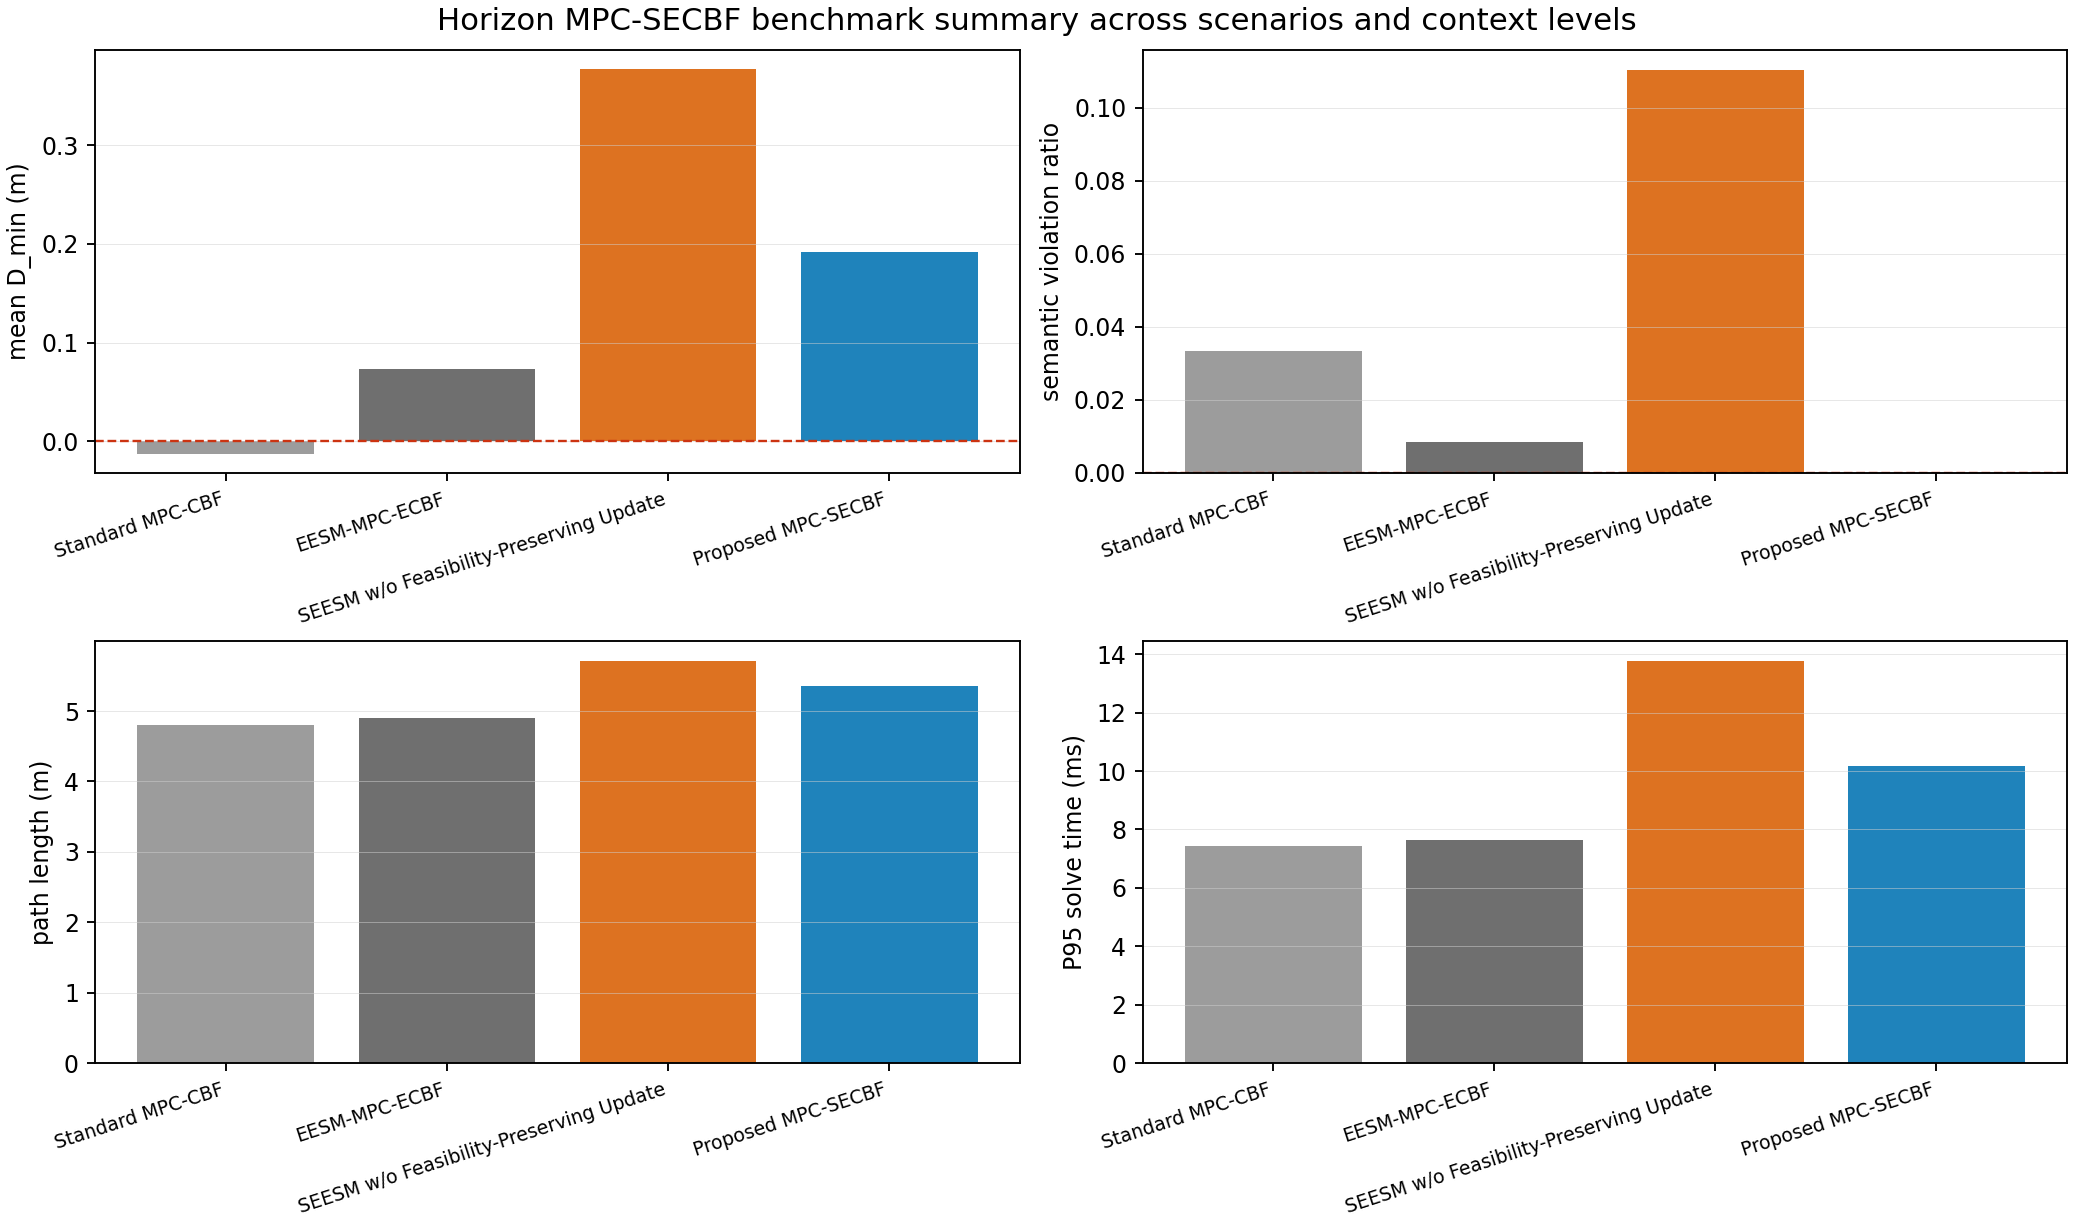

Data behind this chart, as committed beside it:
scenario, context_level, method, controller_type, horizon_steps, success_rate, collision_rate, D_min, min_h_SEESM, semantic_violation_ratio, feasibility_rate, path_length, travel_time, mean_solve_time_ms, p95_solve_time_ms, cbf_slack_active_rate, guard_active_rate, max_beta_applied, max_beta_cbf, max_delta_beta, final_goal_error
head_on, context_bl, Standard MPC-CBF, horizon_mpc_secbf, 8, 0.0, 1.0, -0.000335, -0.000335, 0.025, 1.0, 4.682, 12.0, 4.194, 5.071, 0.1, 0.0, 0.0, 0.0, 0.0, 0.0
head_on, context_bl, EESM-MPC-ECBF, horizon_mpc_secbf, 8, 1.0, 0.0, 0.04092, 0.04258, 0.0, 1.0, 4.73, 12.0, 3.917, 5.194, 0.1833, 0.0, 0.0, 1.235, 0.0, 0.0
head_on, context_bl, SEESM w/o Feasibility-Preserving Update, horizon_mpc_secbf, 8, 1.0, 0.0, 0.1857, -0.05049, 0.025, 1.0, 4.96, 12.0, 5.176, 13.2, 0.25, 0.0, 0.3281, 1.563, 0.2715, 0.0
head_on, context_bl, Proposed MPC-SECBF, horizon_mpc_secbf, 8, 1.0, 0.0, 0.1838, 0.05, 0.0, 1.0, 4.954, 12.0, 4.446, 6.848, 0.25, 0.03333, 0.3281, 1.563, 0.05, 0.0
crossing, context_bl, Standard MPC-CBF, horizon_mpc_secbf, 8, 0.0, 1.0, -0.03769, -0.03769, 0.05833, 1.0, 5.167, 12.0, 5.391, 12.68, 0.2167, 0.0, 0.0, 0.0, 0.0, 0.0
crossing, context_bl, EESM-MPC-ECBF, horizon_mpc_secbf, 8, 0.0, 1.0, -0.000172, -0.005002, 0.025, 1.0, 5.447, 12.0, 5.123, 12.87, 0.3667, 0.0, 0.0, 0.9356, 0.0, 0.0
crossing, context_bl, SEESM w/o Feasibility-Preserving Update, horizon_mpc_secbf, 8, 1.0, 0.0, 0.06822, -0.08163, 0.1167, 1.0, 6.474, 12.0, 7.087, 18.68, 0.4833, 0.0, 0.2746, 1.203, 0.226, 0.0
crossing, context_bl, Proposed MPC-SECBF, horizon_mpc_secbf, 8, 1.0, 0.0, 0.01233, 0.03378, 0.0, 1.0, 6.295, 12.0, 6.232, 16.9, 0.45, 0.225, 0.2741, 1.136, 0.05, 0.0
local_crowding, context_bl, Standard MPC-CBF, horizon_mpc_secbf, 8, 0.0, 1.0, -9e-05, -9e-05, 0.01667, 1.0, 4.57, 12.0, 3.992, 5.328, 0.1083, 0.0, 0.0, 0.0, 0.0, 0.0
local_crowding, context_bl, EESM-MPC-ECBF, horizon_mpc_secbf, 8, 1.0, 0.0, 0.1788, 0.1814, 0.0, 1.0, 4.512, 12.0, 3.999, 4.999, 0.1583, 0.0, 0.0, 0.8698, 0.0, 0.0
local_crowding, context_bl, SEESM w/o Feasibility-Preserving Update, horizon_mpc_secbf, 8, 1.0, 0.0, 0.3089, 0.004156, 0.0, 1.0, 4.551, 12.0, 4.106, 6.824, 0.175, 0.0, 0.2989, 1.162, 0.249, 0.0
local_crowding, context_bl, Proposed MPC-SECBF, horizon_mpc_secbf, 8, 1.0, 0.0, 0.2826, 0.1714, 0.0, 1.0, 4.508, 12.0, 3.9, 4.841, 0.1917, 0.0, 0.2969, 1.058, 0.05, 0.0
head_on, context_int, Standard MPC-CBF, horizon_mpc_secbf, 8, 0.0, 1.0, -0.000335, -0.000335, 0.025, 1.0, 4.682, 12.0, 3.905, 5.146, 0.1, 0.0, 0.0, 0.0, 0.0, 0.0
head_on, context_int, EESM-MPC-ECBF, horizon_mpc_secbf, 8, 1.0, 0.0, 0.04092, 0.04258, 0.0, 1.0, 4.73, 12.0, 4.053, 5.214, 0.1833, 0.0, 0.0, 1.235, 0.0, 0.0
head_on, context_int, SEESM w/o Feasibility-Preserving Update, horizon_mpc_secbf, 8, 1.0, 0.0, 0.5545, -0.2229, 0.08333, 1.0, 5.423, 12.0, 5.311, 14.01, 0.2417, 0.0, 0.6149, 1.681, 0.3899, 0.0
head_on, context_int, Proposed MPC-SECBF, horizon_mpc_secbf, 8, 1.0, 0.0, 0.3196, 0.09462, 0.0, 1.0, 4.993, 12.0, 4.04, 5.514, 0.2833, 0.2667, 0.3281, 1.563, 0.05, 0.0
crossing, context_int, Standard MPC-CBF, horizon_mpc_secbf, 8, 0.0, 1.0, -0.03769, -0.03769, 0.05833, 1.0, 5.167, 12.0, 4.939, 12.2, 0.2167, 0.0, 0.0, 0.0, 0.0, 0.0
crossing, context_int, EESM-MPC-ECBF, horizon_mpc_secbf, 8, 0.0, 1.0, -0.000172, -0.005002, 0.025, 1.0, 5.447, 12.0, 5.196, 12.64, 0.3667, 0.0, 0.0, 0.9356, 0.0, 0.0
crossing, context_int, SEESM w/o Feasibility-Preserving Update, horizon_mpc_secbf, 8, 1.0, 0.0, 0.2131, -0.5121, 0.2333, 1.0, 7.036, 12.0, 7.339, 17.64, 0.4583, 0.0, 0.5468, 1.332, 0.3443, 0.0
crossing, context_int, Proposed MPC-SECBF, horizon_mpc_secbf, 8, 1.0, 0.0, 0.01431, 0.03793, 0.0, 1.0, 6.847, 12.0, 7.287, 25.56, 0.5, 0.4333, 0.3327, 1.136, 0.05, 0.0
local_crowding, context_int, Standard MPC-CBF, horizon_mpc_secbf, 8, 0.0, 1.0, -9e-05, -9e-05, 0.01667, 1.0, 4.57, 12.0, 3.98, 5.399, 0.1083, 0.0, 0.0, 0.0, 0.0, 0.0
local_crowding, context_int, EESM-MPC-ECBF, horizon_mpc_secbf, 8, 1.0, 0.0, 0.1788, 0.1814, 0.0, 1.0, 4.512, 12.0, 3.877, 5.055, 0.1583, 0.0, 0.0, 0.8698, 0.0, 0.0
local_crowding, context_int, SEESM w/o Feasibility-Preserving Update, horizon_mpc_secbf, 8, 1.0, 0.0, 0.5015, -0.0378, 0.01667, 1.0, 4.643, 12.0, 4.134, 6.675, 0.175, 0.0, 0.5126, 1.183, 0.279, 0.0
local_crowding, context_int, Proposed MPC-SECBF, horizon_mpc_secbf, 8, 1.0, 0.0, 0.338, 0.08751, 0.0, 1.0, 4.51, 12.0, 3.826, 5.035, 0.1917, 0.2167, 0.3, 1.058, 0.05, 0.0
head_on, context_ext, Standard MPC-CBF, horizon_mpc_secbf, 8, 0.0, 1.0, -0.000335, -0.000335, 0.025, 1.0, 4.682, 12.0, 3.883, 4.819, 0.1, 0.0, 0.0, 0.0, 0.0, 0.0
head_on, context_ext, EESM-MPC-ECBF, horizon_mpc_secbf, 8, 1.0, 0.0, 0.04092, 0.04258, 0.0, 1.0, 4.73, 12.0, 3.633, 4.623, 0.1833, 0.0, 0.0, 1.235, 0.0, 0.0
head_on, context_ext, SEESM w/o Feasibility-Preserving Update, horizon_mpc_secbf, 8, 1.0, 0.0, 0.6309, -0.2265, 0.09167, 1.0, 5.545, 12.0, 4.852, 14.64, 0.225, 0.0, 0.7277, 1.795, 0.3899, 0.0
head_on, context_ext, Proposed MPC-SECBF, horizon_mpc_secbf, 8, 1.0, 0.0, 0.2846, 0.05, 0.0, 1.0, 4.96, 12.0, 3.634, 4.656, 0.2833, 0.9417, 0.3, 1.535, 0.05, 0.0
crossing, context_ext, Standard MPC-CBF, horizon_mpc_secbf, 8, 0.0, 1.0, -0.03769, -0.03769, 0.05833, 1.0, 5.167, 12.0, 5.32, 11.69, 0.2167, 0.0, 0.0, 0.0, 0.0, 0.0
crossing, context_ext, EESM-MPC-ECBF, horizon_mpc_secbf, 8, 0.0, 1.0, -0.000172, -0.005002, 0.025, 1.0, 5.447, 12.0, 5.016, 12.28, 0.3667, 0.0, 0.0, 0.9356, 0.0, 0.0
crossing, context_ext, SEESM w/o Feasibility-Preserving Update, horizon_mpc_secbf, 8, 1.0, 0.0, 0.2899, -0.4999, 0.325, 1.0, 7.314, 12.0, 8.952, 22.08, 0.5, 0.0, 0.6438, 1.431, 0.337, 0.0
crossing, context_ext, Proposed MPC-SECBF, horizon_mpc_secbf, 8, 1.0, 0.0, 0.01349, 0.03625, 0.0, 1.0, 6.666, 12.0, 6.856, 17.67, 0.4833, 0.8917, 0.2734, 1.136, 0.05, 0.0
local_crowding, context_ext, Standard MPC-CBF, horizon_mpc_secbf, 8, 0.0, 1.0, -9e-05, -9e-05, 0.01667, 1.0, 4.57, 12.0, 3.74, 4.728, 0.1083, 0.0, 0.0, 0.0, 0.0, 0.0
local_crowding, context_ext, EESM-MPC-ECBF, horizon_mpc_secbf, 8, 1.0, 0.0, 0.1788, 0.1814, 0.0, 1.0, 4.512, 12.0, 4.033, 5.908, 0.1583, 0.0, 0.0, 0.8698, 0.0, 0.0
local_crowding, context_ext, SEESM w/o Feasibility-Preserving Update, horizon_mpc_secbf, 8, 1.0, 0.0, 0.6402, -0.2853, 0.1, 1.0, 5.469, 12.0, 4.508, 10.18, 0.275, 0.0, 0.75, 1.352, 0.37, 0.0
local_crowding, context_ext, Proposed MPC-SECBF, horizon_mpc_secbf, 8, 1.0, 0.0, 0.2816, 0.05, 0.0, 1.0, 4.509, 12.0, 3.634, 4.477, 0.1833, 0.9667, 0.2316, 1.058, 0.05, 0.0
